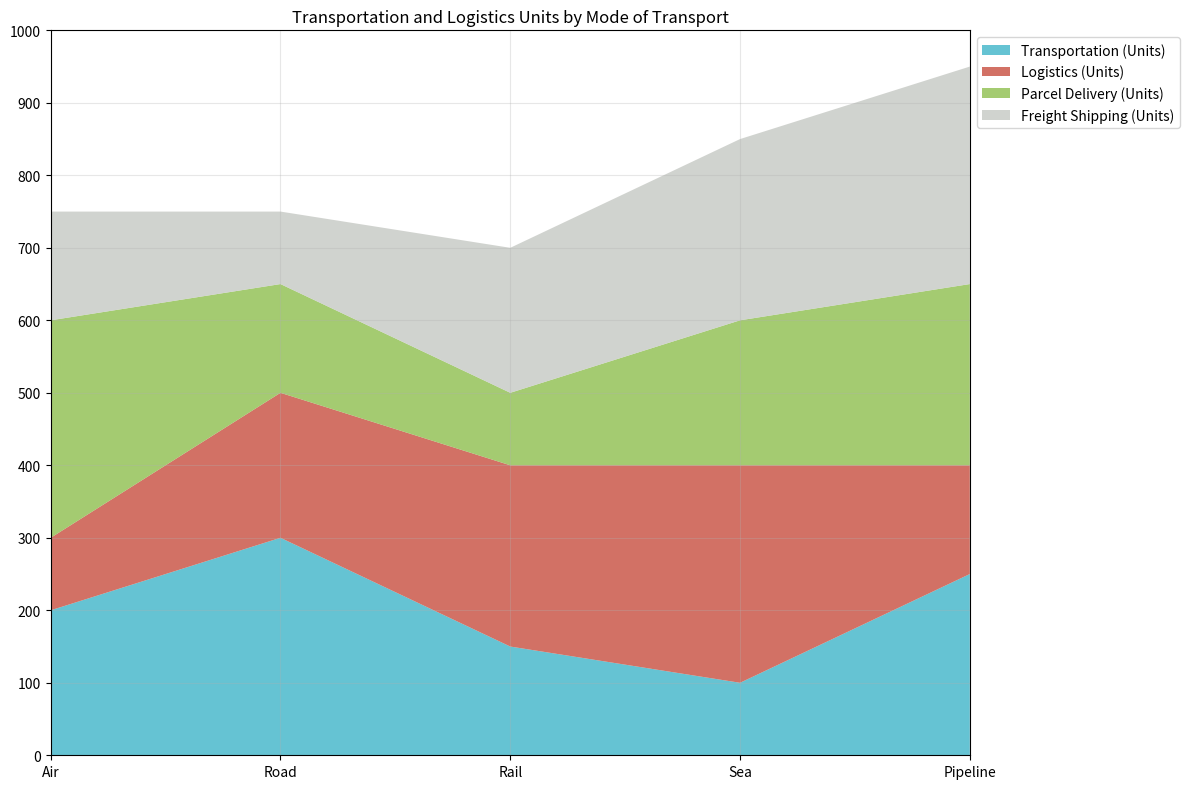

Reproduce this figure in Python. (Note: this script raises an exception after producing the figure.)


import numpy as np
import pandas as pd
import matplotlib.pyplot as plt

# Define data as a dictionary
data = {'Category':['Air','Road','Rail','Sea','Pipeline'],
        'Transportation (Units)':[200,300,150,100,250],
        'Logistics (Units)':[100,200,250,300,150],
        'Parcel Delivery (Units)':[300,150,100,200,250],
        'Freight Shipping (Units)':[150,100,200,250,300]}

# Convert first column to string type
df = pd.DataFrame(data)
df.iloc[:, 0] = df.iloc[:, 0].astype(str)

# Set figure size
fig, ax = plt.subplots(figsize=(12,8))

# Set colors and transparency
colors = ['#3EB4C8', '#C74E3E', '#8DBE4E', '#C5C8C3']
alpha = 0.8

# Plot data with area chart
ax.stackplot(df['Category'], df['Transportation (Units)'], df['Logistics (Units)'], df['Parcel Delivery (Units)'], df['Freight Shipping (Units)'], labels=['Transportation (Units)', 'Logistics (Units)', 'Parcel Delivery (Units)', 'Freight Shipping (Units)'], colors=colors, alpha=alpha)

# Set x and y axis ticks and ticklabels
ax.set_xlim(0, len(df.index) - 1)
max_total_value = df.iloc[:, 1:].sum(axis=1).max()
max_total_value = np.ceil(max_total_value / 100) * 100
ax.set_ylim(0, max_total_value)
ax.set_yticks(np.linspace(0, max_total_value, np.random.choice([3, 5, 7, 9, 11]), dtype=np.int32))

# Set background grid lines
ax.grid(alpha=0.3)

# Set legend and position
ax.legend(loc='upper left', bbox_to_anchor=(1, 1))

# Set title
ax.set_title('Transportation and Logistics Units by Mode of Transport')

# Automatically resize image
plt.tight_layout()

# Save figure
plt.savefig('output/final/area_chart/png/20231228-145339_88.png', bbox_inches='tight')

# Clear current image state
plt.clf()
